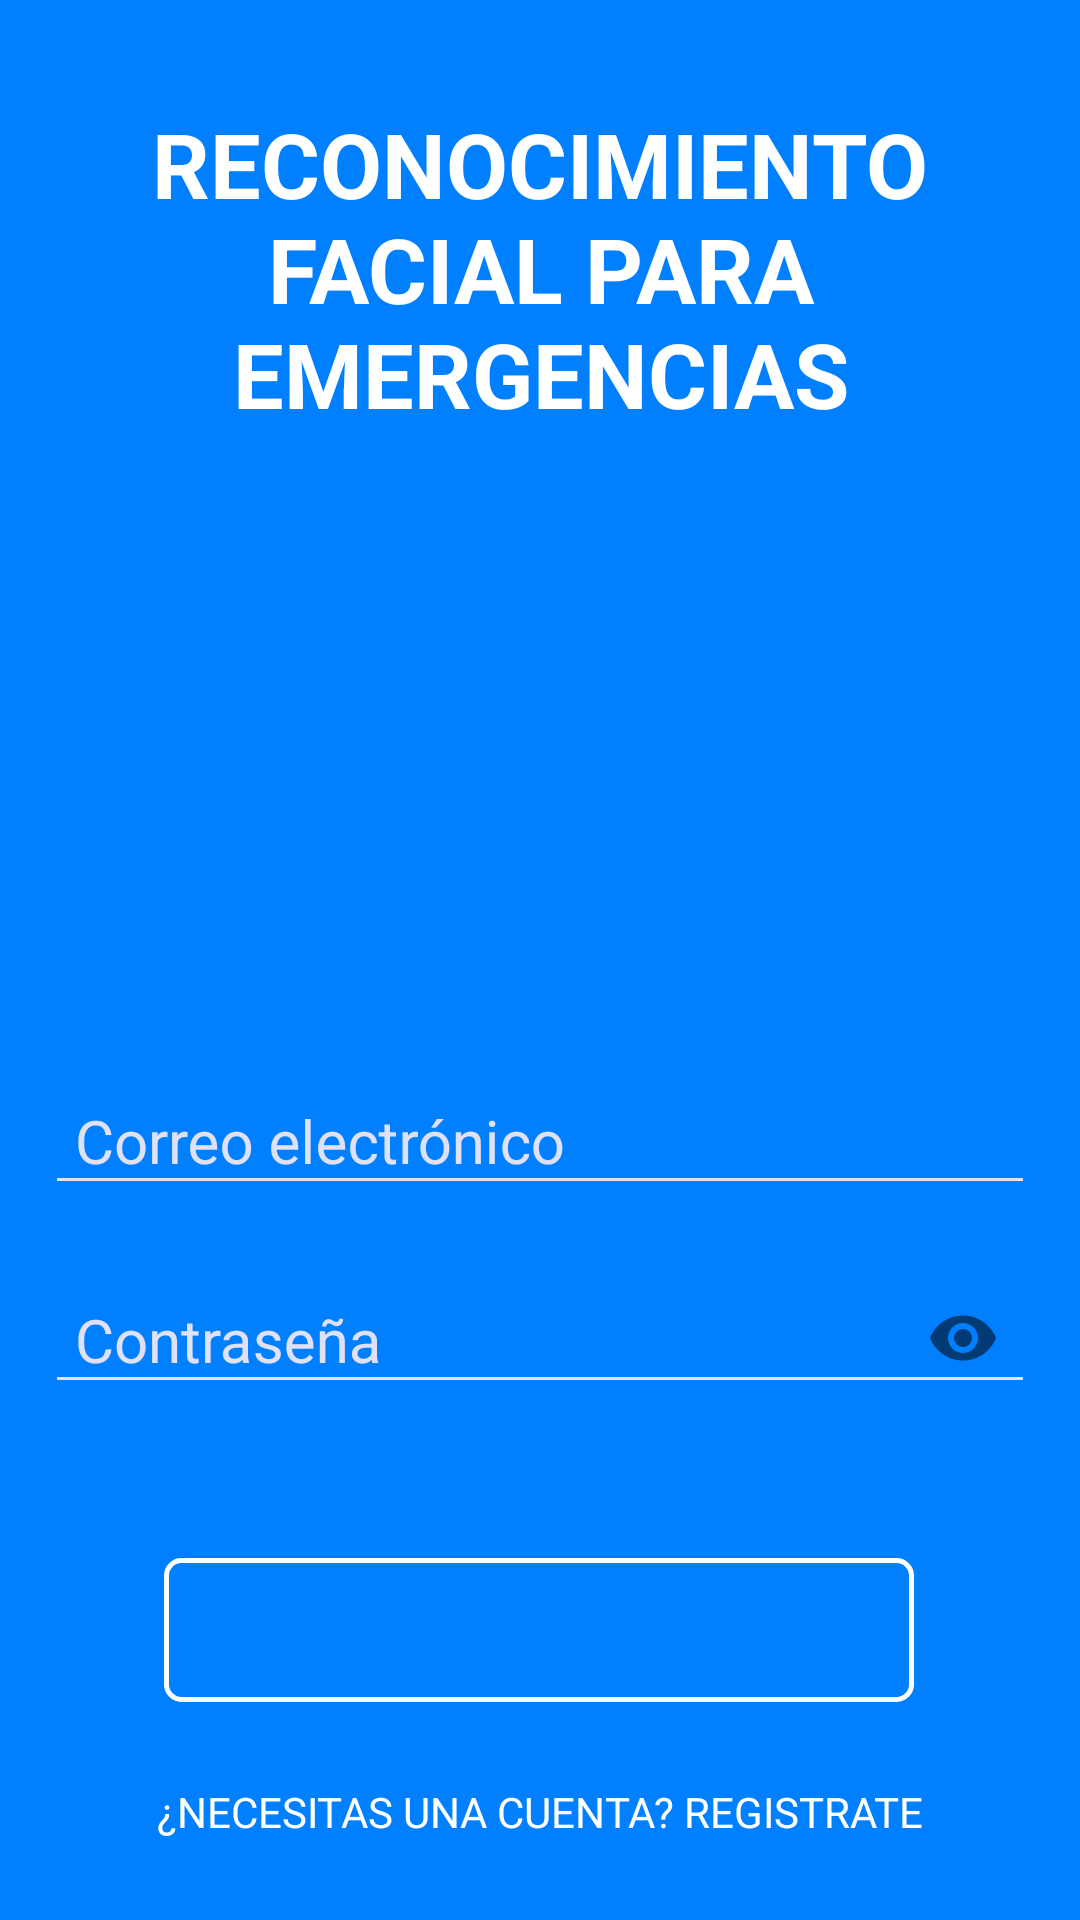

Layout XML and referenced resources for this Android screen:
<!-- AndroidManifest.xml: activity theme AppTheme.NoActionBar -->
<!-- res/layout/activity_main.xml -->
<?xml version="1.0" encoding="utf-8"?>

<androidx.constraintlayout.widget.ConstraintLayout
    android:id="@+id/myCoordinatorLayout"
    xmlns:android="http://schemas.android.com/apk/res/android"
    xmlns:app="http://schemas.android.com/apk/res-auto"
    xmlns:tools="http://schemas.android.com/tools"
    android:layout_width="match_parent"
    android:layout_height="match_parent"
    android:background="@color/colorDark"
    android:orientation="vertical"
    android:paddingLeft="15dp"
    android:paddingRight="15dp"
    tools:context=".MainActivity">


    <TextView
        android:id="@+id/textView2"
        android:layout_width="match_parent"
        android:layout_height="wrap_content"
        android:gravity="center_horizontal"
        android:text="@string/tvName"
        android:textColor="@color/colorLetter"
        android:textSize="30sp"
        android:textStyle="bold"
        app:layout_constraintBottom_toBottomOf="parent"
        app:layout_constraintEnd_toEndOf="parent"
        app:layout_constraintHorizontal_bias="0.0"
        app:layout_constraintStart_toStartOf="parent"
        app:layout_constraintTop_toTopOf="parent"
        app:layout_constraintVertical_bias="0.065" />


    <ImageView
        android:id="@+id/imageView2"
        android:layout_width="189dp"
        android:layout_height="189dp"
        android:layout_gravity="center"
        app:layout_constraintBottom_toBottomOf="parent"
        app:layout_constraintEnd_toEndOf="parent"
        app:layout_constraintStart_toStartOf="parent"
        app:layout_constraintTop_toBottomOf="@+id/textView2"
        app:layout_constraintVertical_bias="0.0"
        app:srcCompat="@mipmap/ic_project" />

    <com.google.android.material.textfield.TextInputLayout
        android:id="@+id/text_input_email"
        android:layout_width="match_parent"
        android:layout_height="wrap_content"
        android:textColorHint="@color/colorHint"
        app:counterOverflowTextAppearance="@style/CounterOverFlow"
        app:errorTextAppearance="@style/CounterOverFlow"
        app:layout_constraintBottom_toBottomOf="parent"
        app:layout_constraintEnd_toEndOf="parent"
        app:layout_constraintHorizontal_bias="0.517"
        app:layout_constraintStart_toStartOf="parent"
        app:layout_constraintTop_toBottomOf="@+id/imageView2"
        app:layout_constraintVertical_bias="0.052"
        tools:ignore="MissingConstraints">

        <com.google.android.material.textfield.TextInputEditText
            android:id="@+id/etUsuario"
            android:layout_width="match_parent"
            android:layout_height="wrap_content"
            android:backgroundTint="@color/colorHint"
            android:hapticFeedbackEnabled="false"
            android:hint="@string/hEmail"
            android:inputType="textEmailAddress"
            android:paddingLeft="10dp"
            android:shadowColor="@color/colorLetter"
            android:singleLine="true"
            android:textColor="@color/colorLetter"
            android:textColorHighlight="@color/colorLetter"
            android:textColorHint="@color/colorHint"
            android:textColorLink="@color/colorLetter"
            android:textSize="20sp"
            tools:layout_editor_absoluteX="15dp"
            tools:layout_editor_absoluteY="392dp" />

    </com.google.android.material.textfield.TextInputLayout>

    <com.google.android.material.textfield.TextInputLayout
        android:id="@+id/text_input_password"
        android:layout_width="match_parent"
        android:layout_height="wrap_content"
        android:textColorHint="@color/colorHint"
        app:counterOverflowTextAppearance="@style/CounterOverFlow"
        app:errorTextAppearance="@style/CounterOverFlow"
        app:layout_constraintBottom_toBottomOf="parent"
        app:layout_constraintEnd_toEndOf="parent"
        app:layout_constraintHorizontal_bias="0.551"
        app:layout_constraintStart_toStartOf="parent"
        app:layout_constraintTop_toBottomOf="@+id/text_input_email"
        app:layout_constraintVertical_bias="0.058"
        app:passwordToggleEnabled="true"
        app:errorEnabled="true"
        tools:ignore="MissingConstraints">

        <com.google.android.material.textfield.TextInputEditText
            android:id="@+id/etPassword"
            android:layout_width="match_parent"
            android:layout_height="wrap_content"
            android:backgroundTint="@color/colorHint"
            android:ems="10"
            android:hint="@string/hPassword"
            android:inputType="textPassword"
            android:isScrollContainer="false"
            android:paddingLeft="10dp"
            android:shadowColor="@color/colorLetter"
            android:textColor="@color/colorLetter"
            android:textColorHighlight="@color/colorHint"
            android:textColorHint="@color/colorHint"
            android:textSize="20sp"
            tools:layout_editor_absoluteX="15dp"
            tools:layout_editor_absoluteY="474dp" />

    </com.google.android.material.textfield.TextInputLayout>

    <Button
        android:id="@+id/btnAcceder"
        android:layout_width="250dp"
        android:layout_height="wrap_content"
        android:text="@string/btnAcceder"
        android:background="@drawable/btn_yellow"
        android:textColor="@drawable/txt_btn"
        android:textSize="20sp"
        app:layout_constraintBottom_toBottomOf="parent"
        app:layout_constraintEnd_toEndOf="parent"
        app:layout_constraintHorizontal_bias="0.496"
        app:layout_constraintStart_toStartOf="parent"
        app:layout_constraintTop_toBottomOf="@+id/text_input_password"
        app:layout_constraintVertical_bias="0.284"
        android:onClick="confirmInput"/>

    <TextView
        android:id="@+id/tvRegistry"
        android:layout_width="match_parent"
        android:layout_height="wrap_content"
        android:text="@string/tvRegistro"
        android:textAlignment="center"
        android:textColor="@color/colorLetter"
        android:textSize="14sp"
        app:layout_constraintBottom_toBottomOf="parent"
        app:layout_constraintEnd_toEndOf="parent"
        app:layout_constraintStart_toStartOf="parent"
        app:layout_constraintTop_toBottomOf="@+id/btnAcceder" />




</androidx.constraintlayout.widget.ConstraintLayout>
<!-- resources referenced by this layout -->
<resources>
  <color name="colorDark">#0080ff</color>
  <color name="colorHint">#E0E1F6</color>
  <color name="colorLetter">#ffffff</color>
  <!-- drawable btn_yellow (drawable) -->
  <?xml version="1.0" encoding="utf-8"?>
  
  <shape xmlns:android="http://schemas.android.com/apk/res/android"
      android:shape="rectangle"
      >
  
      <corners
          android:radius="5dp"
          />
  
      <stroke
          android:width="5px"
          android:color="@color/colorLetter"
          />
  
      <solid
          android:color="@drawable/btn_change"
          />
  
  </shape>
  <!-- drawable txt_btn (drawable) -->
  <?xml version="1.0" encoding="utf-8"?>
  
  <selector xmlns:android="http://schemas.android.com/apk/res/android">
      <item android:color="@color/colorDark" android:state_pressed="false" />
      <item android:color="@color/colorLetter" android:state_pressed="true" />
  </selector>
  <string name="btnAcceder">Acceder</string>
  <string name="hEmail">Correo electrónico</string>
  <string name="hPassword">Contraseña</string>
  <string name="tvName">RECONOCIMIENTO FACIAL PARA EMERGENCIAS</string>
  <string name="tvRegistro">¿NECESITAS UNA CUENTA? REGISTRATE</string>
  <style name="CounterOverFlow" parent="TextAppearance.Design.Counter.Overflow">
          <item name="android:textColor">#000080</item>
      </style>
  <style name="AppTheme.NoActionBar">
          <item name="windowActionBar">false</item>
          <item name="windowNoTitle">true</item>
      </style>
</resources>
